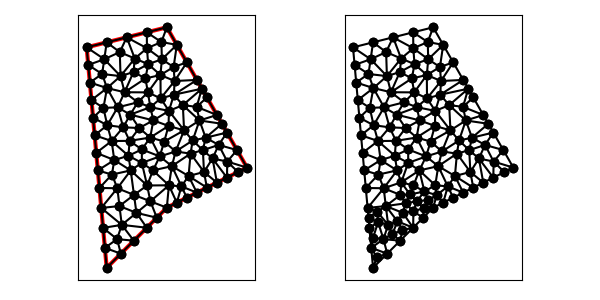

Data behind this chart, as committed beside it:
7.000000000000000000e+00, 3.000000000000000000e+00, 9.000000000000000000e+00, 5.000000000000000000e+00, 1.000000000000000000e+01, 6.000000000000000000e+00, 1.400000000000000000e+01, 8.000000000000000000e+00, 1.000000000000000000e+01, 1.500000000000000000e+01, 6.000000000000000000e+00, 1.400000000000000000e+01, 8.400371837531729113e+00, 1.344387691997037138e+01, 9.068809291469191791e+00, 1.316220913687572924e+01, 9.009321152369965446e+00, 1.395501753774252762e+01, 8.826167427123628784e+00, 1.352036786486287667e+01, 0.000000000000000000e+00, 5.000000000000000000e-01
7.000000000000000000e+00, 3.000000000000000000e+00, 9.000000000000000000e+00, 5.000000000000000000e+00, 1.000000000000000000e+01, 6.000000000000000000e+00, 1.400000000000000000e+01, 8.000000000000000000e+00, 1.000000000000000000e+01, 1.500000000000000000e+01, 6.000000000000000000e+00, 1.400000000000000000e+01, 8.361769703320382163e+00, 6.638230296679617837e+00, 9.180884851660190193e+00, 6.319115148339808918e+00, 9.016780598718270312e+00, 7.108710295699644632e+00, 8.853145051232948148e+00, 6.688685246906357129e+00, 0.000000000000000000e+00, 1.552156370912013139e-01
7.000000000000000000e+00, 3.000000000000000000e+00, 9.000000000000000000e+00, 5.000000000000000000e+00, 1.000000000000000000e+01, 6.000000000000000000e+00, 1.400000000000000000e+01, 8.000000000000000000e+00, 1.000000000000000000e+01, 1.500000000000000000e+01, 6.000000000000000000e+00, 1.400000000000000000e+01, 7.636826297361503535e+00, 6.082605073684466568e+00, 6.728392761872444616e+00, 5.987679619403111886e+00, 7.752423879356866721e+00, 5.143889853698979664e+00, 7.372547646196937698e+00, 5.738058182262186335e+00, 0.000000000000000000e+00, 2.296351008923279702e-01
7.000000000000000000e+00, 3.000000000000000000e+00, 9.000000000000000000e+00, 5.000000000000000000e+00, 1.000000000000000000e+01, 6.000000000000000000e+00, 1.400000000000000000e+01, 8.000000000000000000e+00, 1.000000000000000000e+01, 1.500000000000000000e+01, 6.000000000000000000e+00, 1.400000000000000000e+01, 1.072889996541874069e+01, 7.064883287275327994e+00, 1.025264813960293608e+01, 8.073131561562549408e+00, 1.010455977632906510e+01, 7.117681822107344125e+00, 1.036203596045024788e+01, 7.418565556981739917e+00, 0.000000000000000000e+00, 5.000000000000000000e-01
7.000000000000000000e+00, 3.000000000000000000e+00, 9.000000000000000000e+00, 5.000000000000000000e+00, 1.000000000000000000e+01, 6.000000000000000000e+00, 1.400000000000000000e+01, 8.000000000000000000e+00, 1.000000000000000000e+01, 1.500000000000000000e+01, 6.000000000000000000e+00, 1.400000000000000000e+01, 6.836800451915612697e+00, 1.098101656654484692e+01, 7.027870202611004480e+00, 1.011408477193475797e+01, 7.548754430020118811e+00, 1.100668808081447025e+01, 7.137808361515578071e+00, 1.070059647309802564e+01, 0.000000000000000000e+00, 5.000000000000000000e-01
7.000000000000000000e+00, 3.000000000000000000e+00, 9.000000000000000000e+00, 5.000000000000000000e+00, 1.000000000000000000e+01, 6.000000000000000000e+00, 1.400000000000000000e+01, 8.000000000000000000e+00, 1.000000000000000000e+01, 1.500000000000000000e+01, 6.000000000000000000e+00, 1.400000000000000000e+01, 9.180884851660190193e+00, 6.319115148339808918e+00, 9.500000000000000000e+00, 5.500000000000000000e+00, 1.000000000000000000e+01, 6.000000000000000000e+00, 9.560294950553396731e+00, 5.939705049446602381e+00, 1.000000000000000000e+00, 1.552156370912013139e-01
7.000000000000000000e+00, 3.000000000000000000e+00, 9.000000000000000000e+00, 5.000000000000000000e+00, 1.000000000000000000e+01, 6.000000000000000000e+00, 1.400000000000000000e+01, 8.000000000000000000e+00, 1.000000000000000000e+01, 1.500000000000000000e+01, 6.000000000000000000e+00, 1.400000000000000000e+01, 8.484578715214048827e+00, 5.742637180646264383e+00, 7.752423879356866721e+00, 5.143889853698979664e+00, 9.000000000000000000e+00, 5.000000000000000000e+00, 8.412334198190306367e+00, 5.295509011448414682e+00, 1.000000000000000000e+00, 2.296351008923279702e-01
7.000000000000000000e+00, 3.000000000000000000e+00, 9.000000000000000000e+00, 5.000000000000000000e+00, 1.000000000000000000e+01, 6.000000000000000000e+00, 1.400000000000000000e+01, 8.000000000000000000e+00, 1.000000000000000000e+01, 1.500000000000000000e+01, 6.000000000000000000e+00, 1.400000000000000000e+01, 9.500000000000000000e+00, 5.500000000000000000e+00, 9.180884851660190193e+00, 6.319115148339808918e+00, 8.484578715214048827e+00, 5.742637180646264383e+00, 9.055154522291411823e+00, 5.853917442995357767e+00, 1.000000000000000000e+00, 1.552156370912013139e-01
7.000000000000000000e+00, 3.000000000000000000e+00, 9.000000000000000000e+00, 5.000000000000000000e+00, 1.000000000000000000e+01, 6.000000000000000000e+00, 1.400000000000000000e+01, 8.000000000000000000e+00, 1.000000000000000000e+01, 1.500000000000000000e+01, 6.000000000000000000e+00, 1.400000000000000000e+01, 1.118493432931249032e+01, 8.699102815041371173e+00, 1.128936543769560608e+01, 9.353457937241582698e+00, 1.043813318935203149e+01, 8.804113411017898017e+00, 1.097081098545337596e+01, 8.952224721100284555e+00, 0.000000000000000000e+00, 5.000000000000000000e-01
7.000000000000000000e+00, 3.000000000000000000e+00, 9.000000000000000000e+00, 5.000000000000000000e+00, 1.000000000000000000e+01, 6.000000000000000000e+00, 1.400000000000000000e+01, 8.000000000000000000e+00, 1.000000000000000000e+01, 1.500000000000000000e+01, 6.000000000000000000e+00, 1.400000000000000000e+01, 9.000000000000000000e+00, 5.000000000000000000e+00, 9.500000000000000000e+00, 5.500000000000000000e+00, 8.484578715214048827e+00, 5.742637180646264383e+00, 8.994859571738016868e+00, 5.414212393548754498e+00, 1.000000000000000000e+00, 3.461062279968891708e-01
7.000000000000000000e+00, 3.000000000000000000e+00, 9.000000000000000000e+00, 5.000000000000000000e+00, 1.000000000000000000e+01, 6.000000000000000000e+00, 1.400000000000000000e+01, 8.000000000000000000e+00, 1.000000000000000000e+01, 1.500000000000000000e+01, 6.000000000000000000e+00, 1.400000000000000000e+01, 9.180884851660190193e+00, 6.319115148339808918e+00, 8.361769703320382163e+00, 6.638230296679617837e+00, 8.484578715214048827e+00, 5.742637180646264383e+00, 8.675744423398207061e+00, 6.233327541888563417e+00, 0.000000000000000000e+00, 1.552156370912013139e-01
7.000000000000000000e+00, 3.000000000000000000e+00, 9.000000000000000000e+00, 5.000000000000000000e+00, 1.000000000000000000e+01, 6.000000000000000000e+00, 1.400000000000000000e+01, 8.000000000000000000e+00, 1.000000000000000000e+01, 1.500000000000000000e+01, 6.000000000000000000e+00, 1.400000000000000000e+01, 1.118493432931249032e+01, 8.699102815041371173e+00, 1.025264813960293608e+01, 8.073131561562549408e+00, 1.108467708670360530e+01, 7.580645826592789405e+00, 1.084075318520634390e+01, 8.117626734398902144e+00, 0.000000000000000000e+00, 5.000000000000000000e-01
7.000000000000000000e+00, 3.000000000000000000e+00, 9.000000000000000000e+00, 5.000000000000000000e+00, 1.000000000000000000e+01, 6.000000000000000000e+00, 1.400000000000000000e+01, 8.000000000000000000e+00, 1.000000000000000000e+01, 1.500000000000000000e+01, 6.000000000000000000e+00, 1.400000000000000000e+01, 7.261862764553878691e+00, 7.652769702320374456e+00, 7.378008454186498533e+00, 8.377311978185918662e+00, 6.558124888851185830e+00, 7.860626222636963867e+00, 7.065998702530521314e+00, 7.963569301047751736e+00, 0.000000000000000000e+00, 5.000000000000000000e-01
7.000000000000000000e+00, 3.000000000000000000e+00, 9.000000000000000000e+00, 5.000000000000000000e+00, 1.000000000000000000e+01, 6.000000000000000000e+00, 1.400000000000000000e+01, 8.000000000000000000e+00, 1.000000000000000000e+01, 1.500000000000000000e+01, 6.000000000000000000e+00, 1.400000000000000000e+01, 6.637857015829926155e+00, 6.983572825870815848e+00, 6.728392761872444616e+00, 5.987679619403111886e+00, 7.531768719600674622e+00, 6.970419274631685980e+00, 6.966006165767681502e+00, 6.647223906635204571e+00, 0.000000000000000000e+00, 5.000000000000000000e-01
7.000000000000000000e+00, 3.000000000000000000e+00, 9.000000000000000000e+00, 5.000000000000000000e+00, 1.000000000000000000e+01, 6.000000000000000000e+00, 1.400000000000000000e+01, 8.000000000000000000e+00, 1.000000000000000000e+01, 1.500000000000000000e+01, 6.000000000000000000e+00, 1.400000000000000000e+01, 7.636826297361503535e+00, 6.082605073684466568e+00, 8.484578715214048827e+00, 5.742637180646264383e+00, 8.361769703320382163e+00, 6.638230296679617837e+00, 8.161058238631978767e+00, 6.154490850336782337e+00, 0.000000000000000000e+00, 3.461062279968891708e-01
7.000000000000000000e+00, 3.000000000000000000e+00, 9.000000000000000000e+00, 5.000000000000000000e+00, 1.000000000000000000e+01, 6.000000000000000000e+00, 1.400000000000000000e+01, 8.000000000000000000e+00, 1.000000000000000000e+01, 1.500000000000000000e+01, 6.000000000000000000e+00, 1.400000000000000000e+01, 7.707106781186547906e+00, 3.707106781186547906e+00, 7.518513916046313028e+00, 4.432161328206337458e+00, 6.909464253957481539e+00, 3.995893206467703962e+00, 7.378361650396780824e+00, 4.045053771953529775e+00, 1.000000000000000000e+00, 2.940584776486261931e-01
7.000000000000000000e+00, 3.000000000000000000e+00, 9.000000000000000000e+00, 5.000000000000000000e+00, 1.000000000000000000e+01, 6.000000000000000000e+00, 1.400000000000000000e+01, 8.000000000000000000e+00, 1.000000000000000000e+01, 1.500000000000000000e+01, 6.000000000000000000e+00, 1.400000000000000000e+01, 1.100000000000000000e+01, 6.500000000000000000e+00, 1.072889996541874069e+01, 7.064883287275327994e+00, 1.050000000000000000e+01, 6.250000000000000000e+00, 1.074296665513958082e+01, 6.604961095758443257e+00, 1.000000000000000000e+00, 5.000000000000000000e-01
7.000000000000000000e+00, 3.000000000000000000e+00, 9.000000000000000000e+00, 5.000000000000000000e+00, 1.000000000000000000e+01, 6.000000000000000000e+00, 1.400000000000000000e+01, 8.000000000000000000e+00, 1.000000000000000000e+01, 1.500000000000000000e+01, 6.000000000000000000e+00, 1.400000000000000000e+01, 8.361769703320382163e+00, 6.638230296679617837e+00, 8.197823786803608570e+00, 7.860517965933420115e+00, 7.531768719600674622e+00, 6.970419274631685980e+00, 8.030454069908222081e+00, 7.156389179081574348e+00, 0.000000000000000000e+00, 4.269605759137561907e-01
7.000000000000000000e+00, 3.000000000000000000e+00, 9.000000000000000000e+00, 5.000000000000000000e+00, 1.000000000000000000e+01, 6.000000000000000000e+00, 1.400000000000000000e+01, 8.000000000000000000e+00, 1.000000000000000000e+01, 1.500000000000000000e+01, 6.000000000000000000e+00, 1.400000000000000000e+01, 7.518513916046313028e+00, 4.432161328206337458e+00, 8.353553390593273065e+00, 4.353553390593273065e+00, 7.752423879356866721e+00, 5.143889853698979664e+00, 7.874830395332151234e+00, 4.643201524166197025e+00, 1.000000000000000000e+00, 2.296351008923279702e-01
7.000000000000000000e+00, 3.000000000000000000e+00, 9.000000000000000000e+00, 5.000000000000000000e+00, 1.000000000000000000e+01, 6.000000000000000000e+00, 1.400000000000000000e+01, 8.000000000000000000e+00, 1.000000000000000000e+01, 1.500000000000000000e+01, 6.000000000000000000e+00, 1.400000000000000000e+01, 6.728392761872444616e+00, 5.987679619403111886e+00, 7.636826297361503535e+00, 6.082605073684466568e+00, 7.531768719600674622e+00, 6.970419274631685980e+00, 7.298995926278206703e+00, 6.346901322573089033e+00, 0.000000000000000000e+00, 5.000000000000000000e-01
7.000000000000000000e+00, 3.000000000000000000e+00, 9.000000000000000000e+00, 5.000000000000000000e+00, 1.000000000000000000e+01, 6.000000000000000000e+00, 1.400000000000000000e+01, 8.000000000000000000e+00, 1.000000000000000000e+01, 1.500000000000000000e+01, 6.000000000000000000e+00, 1.400000000000000000e+01, 6.909464253957481539e+00, 3.995893206467703962e+00, 7.000000000000000000e+00, 3.000000000000000000e+00, 7.707106781186547906e+00, 3.707106781186547906e+00, 7.205523678381342556e+00, 3.567666662551417289e+00, 1.000000000000000000e+00, 2.940584776486261931e-01
7.000000000000000000e+00, 3.000000000000000000e+00, 9.000000000000000000e+00, 5.000000000000000000e+00, 1.000000000000000000e+01, 6.000000000000000000e+00, 1.400000000000000000e+01, 8.000000000000000000e+00, 1.000000000000000000e+01, 1.500000000000000000e+01, 6.000000000000000000e+00, 1.400000000000000000e+01, 1.010455977632906510e+01, 7.117681822107344125e+00, 9.180884851660190193e+00, 6.319115148339808918e+00, 1.000000000000000000e+01, 6.000000000000000000e+00, 9.761814875996419616e+00, 6.478932323482385236e+00, 1.000000000000000000e+00, 1.552156370912013139e-01
7.000000000000000000e+00, 3.000000000000000000e+00, 9.000000000000000000e+00, 5.000000000000000000e+00, 1.000000000000000000e+01, 6.000000000000000000e+00, 1.400000000000000000e+01, 8.000000000000000000e+00, 1.000000000000000000e+01, 1.500000000000000000e+01, 6.000000000000000000e+00, 1.400000000000000000e+01, 9.309536388373798488e+00, 7.860165384305074276e+00, 8.753799128420499898e+00, 8.235685091137190383e+00, 9.016780598718270312e+00, 7.108710295699644632e+00, 9.026705371837522307e+00, 7.734853590380637023e+00, 0.000000000000000000e+00, 5.000000000000000000e-01
7.000000000000000000e+00, 3.000000000000000000e+00, 9.000000000000000000e+00, 5.000000000000000000e+00, 1.000000000000000000e+01, 6.000000000000000000e+00, 1.400000000000000000e+01, 8.000000000000000000e+00, 1.000000000000000000e+01, 1.500000000000000000e+01, 6.000000000000000000e+00, 1.400000000000000000e+01, 1.010455977632906510e+01, 7.117681822107344125e+00, 9.016780598718270312e+00, 7.108710295699644632e+00, 9.180884851660190193e+00, 6.319115148339808918e+00, 9.434075075569175794e+00, 6.848502422048931670e+00, 0.000000000000000000e+00, 1.552156370912013139e-01
7.000000000000000000e+00, 3.000000000000000000e+00, 9.000000000000000000e+00, 5.000000000000000000e+00, 1.000000000000000000e+01, 6.000000000000000000e+00, 1.400000000000000000e+01, 8.000000000000000000e+00, 1.000000000000000000e+01, 1.500000000000000000e+01, 6.000000000000000000e+00, 1.400000000000000000e+01, 1.025264813960293608e+01, 8.073131561562549408e+00, 1.072889996541874069e+01, 7.064883287275327994e+00, 1.108467708670360530e+01, 7.580645826592789405e+00, 1.068874173057509402e+01, 7.572886891810221677e+00, 0.000000000000000000e+00, 5.000000000000000000e-01
7.000000000000000000e+00, 3.000000000000000000e+00, 9.000000000000000000e+00, 5.000000000000000000e+00, 1.000000000000000000e+01, 6.000000000000000000e+00, 1.400000000000000000e+01, 8.000000000000000000e+00, 1.000000000000000000e+01, 1.500000000000000000e+01, 6.000000000000000000e+00, 1.400000000000000000e+01, 9.016780598718270312e+00, 7.108710295699644632e+00, 1.010455977632906510e+01, 7.117681822107344125e+00, 9.309536388373798488e+00, 7.860165384305074276e+00, 9.476958921140377967e+00, 7.362185834037354049e+00, 0.000000000000000000e+00, 5.000000000000000000e-01
7.000000000000000000e+00, 3.000000000000000000e+00, 9.000000000000000000e+00, 5.000000000000000000e+00, 1.000000000000000000e+01, 6.000000000000000000e+00, 1.400000000000000000e+01, 8.000000000000000000e+00, 1.000000000000000000e+01, 1.500000000000000000e+01, 6.000000000000000000e+00, 1.400000000000000000e+01, 1.108467708670360530e+01, 7.580645826592789405e+00, 1.150000000000000000e+01, 6.750000000000000000e+00, 1.200000000000000000e+01, 7.000000000000000000e+00, 1.152822569556786902e+01, 7.110215275530929802e+00, 1.000000000000000000e+00, 5.000000000000000000e-01
7.000000000000000000e+00, 3.000000000000000000e+00, 9.000000000000000000e+00, 5.000000000000000000e+00, 1.000000000000000000e+01, 6.000000000000000000e+00, 1.400000000000000000e+01, 8.000000000000000000e+00, 1.000000000000000000e+01, 1.500000000000000000e+01, 6.000000000000000000e+00, 1.400000000000000000e+01, 7.636826297361503535e+00, 6.082605073684466568e+00, 8.361769703320382163e+00, 6.638230296679617837e+00, 7.531768719600674622e+00, 6.970419274631685980e+00, 7.843454906760853440e+00, 6.563751548331924646e+00, 0.000000000000000000e+00, 4.269605759137561907e-01
7.000000000000000000e+00, 3.000000000000000000e+00, 9.000000000000000000e+00, 5.000000000000000000e+00, 1.000000000000000000e+01, 6.000000000000000000e+00, 1.400000000000000000e+01, 8.000000000000000000e+00, 1.000000000000000000e+01, 1.500000000000000000e+01, 6.000000000000000000e+00, 1.400000000000000000e+01, 7.752423879356866721e+00, 5.143889853698979664e+00, 6.728392761872444616e+00, 5.987679619403111886e+00, 6.818928507914963077e+00, 4.991786412935407924e+00, 7.099915049714756954e+00, 5.374451962012500417e+00, 0.000000000000000000e+00, 2.296351008923279702e-01
7.000000000000000000e+00, 3.000000000000000000e+00, 9.000000000000000000e+00, 5.000000000000000000e+00, 1.000000000000000000e+01, 6.000000000000000000e+00, 1.400000000000000000e+01, 8.000000000000000000e+00, 1.000000000000000000e+01, 1.500000000000000000e+01, 6.000000000000000000e+00, 1.400000000000000000e+01, 8.197823786803608570e+00, 7.860517965933420115e+00, 8.361769703320382163e+00, 6.638230296679617837e+00, 9.016780598718270312e+00, 7.108710295699644632e+00, 8.525458029614087607e+00, 7.202486186104227528e+00, 0.000000000000000000e+00, 4.269605759137561907e-01
7.000000000000000000e+00, 3.000000000000000000e+00, 9.000000000000000000e+00, 5.000000000000000000e+00, 1.000000000000000000e+01, 6.000000000000000000e+00, 1.400000000000000000e+01, 8.000000000000000000e+00, 1.000000000000000000e+01, 1.500000000000000000e+01, 6.000000000000000000e+00, 1.400000000000000000e+01, 7.752423879356866721e+00, 5.143889853698979664e+00, 8.484578715214048827e+00, 5.742637180646264383e+00, 7.636826297361503535e+00, 6.082605073684466568e+00, 7.957942963977473028e+00, 5.656377369343236872e+00, 0.000000000000000000e+00, 2.296351008923279702e-01
7.000000000000000000e+00, 3.000000000000000000e+00, 9.000000000000000000e+00, 5.000000000000000000e+00, 1.000000000000000000e+01, 6.000000000000000000e+00, 1.400000000000000000e+01, 8.000000000000000000e+00, 1.000000000000000000e+01, 1.500000000000000000e+01, 6.000000000000000000e+00, 1.400000000000000000e+01, 8.753799128420499898e+00, 8.235685091137190383e+00, 8.197823786803608570e+00, 7.860517965933420115e+00, 9.016780598718270312e+00, 7.108710295699644632e+00, 8.656134504647459593e+00, 7.734971117590085044e+00, 0.000000000000000000e+00, 5.000000000000000000e-01
7.000000000000000000e+00, 3.000000000000000000e+00, 9.000000000000000000e+00, 5.000000000000000000e+00, 1.000000000000000000e+01, 6.000000000000000000e+00, 1.400000000000000000e+01, 8.000000000000000000e+00, 1.000000000000000000e+01, 1.500000000000000000e+01, 6.000000000000000000e+00, 1.400000000000000000e+01, 9.647486543251808655e+00, 8.558315783117754094e+00, 8.754011846945306985e+00, 8.906400311682025617e+00, 8.753799128420499898e+00, 8.235685091137190383e+00, 9.051765839539205771e+00, 8.566800395312322181e+00, 0.000000000000000000e+00, 5.000000000000000000e-01
7.000000000000000000e+00, 3.000000000000000000e+00, 9.000000000000000000e+00, 5.000000000000000000e+00, 1.000000000000000000e+01, 6.000000000000000000e+00, 1.400000000000000000e+01, 8.000000000000000000e+00, 1.000000000000000000e+01, 1.500000000000000000e+01, 6.000000000000000000e+00, 1.400000000000000000e+01, 8.754011846945306985e+00, 8.906400311682025617e+00, 8.143001495365352227e+00, 9.335438794261341044e+00, 8.085543490953389423e+00, 8.591055662399249115e+00, 8.327518944421349545e+00, 8.944298256114205259e+00, 0.000000000000000000e+00, 5.000000000000000000e-01
7.000000000000000000e+00, 3.000000000000000000e+00, 9.000000000000000000e+00, 5.000000000000000000e+00, 1.000000000000000000e+01, 6.000000000000000000e+00, 1.400000000000000000e+01, 8.000000000000000000e+00, 1.000000000000000000e+01, 1.500000000000000000e+01, 6.000000000000000000e+00, 1.400000000000000000e+01, 7.261862764553878691e+00, 7.652769702320374456e+00, 6.637857015829926155e+00, 6.983572825870815848e+00, 7.531768719600674622e+00, 6.970419274631685980e+00, 7.143829499994826193e+00, 7.202253934274291503e+00, 0.000000000000000000e+00, 5.000000000000000000e-01
7.000000000000000000e+00, 3.000000000000000000e+00, 9.000000000000000000e+00, 5.000000000000000000e+00, 1.000000000000000000e+01, 6.000000000000000000e+00, 1.400000000000000000e+01, 8.000000000000000000e+00, 1.000000000000000000e+01, 1.500000000000000000e+01, 6.000000000000000000e+00, 1.400000000000000000e+01, 7.518513916046313028e+00, 4.432161328206337458e+00, 6.818928507914963077e+00, 4.991786412935407924e+00, 6.909464253957481539e+00, 3.995893206467703962e+00, 7.082302225972919807e+00, 4.473280315869816448e+00, 0.000000000000000000e+00, 2.940584776486261931e-01
7.000000000000000000e+00, 3.000000000000000000e+00, 9.000000000000000000e+00, 5.000000000000000000e+00, 1.000000000000000000e+01, 6.000000000000000000e+00, 1.400000000000000000e+01, 8.000000000000000000e+00, 1.000000000000000000e+01, 1.500000000000000000e+01, 6.000000000000000000e+00, 1.400000000000000000e+01, 9.000000000000000000e+00, 5.000000000000000000e+00, 7.752423879356866721e+00, 5.143889853698979664e+00, 8.353553390593273065e+00, 4.353553390593273065e+00, 8.368659089983379928e+00, 4.832481081430750613e+00, 1.000000000000000000e+00, 2.296351008923279702e-01
7.000000000000000000e+00, 3.000000000000000000e+00, 9.000000000000000000e+00, 5.000000000000000000e+00, 1.000000000000000000e+01, 6.000000000000000000e+00, 1.400000000000000000e+01, 8.000000000000000000e+00, 1.000000000000000000e+01, 1.500000000000000000e+01, 6.000000000000000000e+00, 1.400000000000000000e+01, 8.353553390593273065e+00, 4.353553390593273065e+00, 7.518513916046313028e+00, 4.432161328206337458e+00, 7.707106781186547906e+00, 3.707106781186547906e+00, 7.859724695942044370e+00, 4.164273833328719476e+00, 1.000000000000000000e+00, 5.000000000000000000e-01
7.000000000000000000e+00, 3.000000000000000000e+00, 9.000000000000000000e+00, 5.000000000000000000e+00, 1.000000000000000000e+01, 6.000000000000000000e+00, 1.400000000000000000e+01, 8.000000000000000000e+00, 1.000000000000000000e+01, 1.500000000000000000e+01, 6.000000000000000000e+00, 1.400000000000000000e+01, 6.818928507914963077e+00, 4.991786412935407924e+00, 7.518513916046313028e+00, 4.432161328206337458e+00, 7.752423879356866721e+00, 5.143889853698979664e+00, 7.363288767772714571e+00, 4.855945864946908053e+00, 0.000000000000000000e+00, 2.296351008923279702e-01
7.000000000000000000e+00, 3.000000000000000000e+00, 9.000000000000000000e+00, 5.000000000000000000e+00, 1.000000000000000000e+01, 6.000000000000000000e+00, 1.400000000000000000e+01, 8.000000000000000000e+00, 1.000000000000000000e+01, 1.500000000000000000e+01, 6.000000000000000000e+00, 1.400000000000000000e+01, 1.300000000000000000e+01, 9.750000000000000000e+00, 1.258707265524875396e+01, 9.131970917225597617e+00, 1.350000000000000000e+01, 8.875000000000000000e+00, 1.302902421841625191e+01, 9.252323639075198614e+00, 0.000000000000000000e+00, 5.000000000000000000e-01
7.000000000000000000e+00, 3.000000000000000000e+00, 9.000000000000000000e+00, 5.000000000000000000e+00, 1.000000000000000000e+01, 6.000000000000000000e+00, 1.400000000000000000e+01, 8.000000000000000000e+00, 1.000000000000000000e+01, 1.500000000000000000e+01, 6.000000000000000000e+00, 1.400000000000000000e+01, 1.010455977632906510e+01, 7.117681822107344125e+00, 1.000000000000000000e+01, 6.000000000000000000e+00, 1.050000000000000000e+01, 6.250000000000000000e+00, 1.020151992544302111e+01, 6.455893940702448042e+00, 1.000000000000000000e+00, 5.000000000000000000e-01
7.000000000000000000e+00, 3.000000000000000000e+00, 9.000000000000000000e+00, 5.000000000000000000e+00, 1.000000000000000000e+01, 6.000000000000000000e+00, 1.400000000000000000e+01, 8.000000000000000000e+00, 1.000000000000000000e+01, 1.500000000000000000e+01, 6.000000000000000000e+00, 1.400000000000000000e+01, 1.010455977632906510e+01, 7.117681822107344125e+00, 1.025264813960293608e+01, 8.073131561562549408e+00, 9.309536388373798488e+00, 7.860165384305074276e+00, 9.888914768101933817e+00, 7.683659589324989270e+00, 0.000000000000000000e+00, 5.000000000000000000e-01
7.000000000000000000e+00, 3.000000000000000000e+00, 9.000000000000000000e+00, 5.000000000000000000e+00, 1.000000000000000000e+01, 6.000000000000000000e+00, 1.400000000000000000e+01, 8.000000000000000000e+00, 1.000000000000000000e+01, 1.500000000000000000e+01, 6.000000000000000000e+00, 1.400000000000000000e+01, 8.143001495365352227e+00, 9.335438794261341044e+00, 9.172485798944014945e+00, 9.499829434581236853e+00, 8.623133910043822681e+00, 9.974688439516526728e+00, 8.646207068117730543e+00, 9.603318889453035467e+00, 0.000000000000000000e+00, 5.000000000000000000e-01
7.000000000000000000e+00, 3.000000000000000000e+00, 9.000000000000000000e+00, 5.000000000000000000e+00, 1.000000000000000000e+01, 6.000000000000000000e+00, 1.400000000000000000e+01, 8.000000000000000000e+00, 1.000000000000000000e+01, 1.500000000000000000e+01, 6.000000000000000000e+00, 1.400000000000000000e+01, 8.085543490953389423e+00, 8.591055662399249115e+00, 8.143001495365352227e+00, 9.335438794261341044e+00, 7.246871823541130908e+00, 9.325447707177925594e+00, 7.825138936619957519e+00, 9.083980721279505843e+00, 0.000000000000000000e+00, 5.000000000000000000e-01
7.000000000000000000e+00, 3.000000000000000000e+00, 9.000000000000000000e+00, 5.000000000000000000e+00, 1.000000000000000000e+01, 6.000000000000000000e+00, 1.400000000000000000e+01, 8.000000000000000000e+00, 1.000000000000000000e+01, 1.500000000000000000e+01, 6.000000000000000000e+00, 1.400000000000000000e+01, 1.050000000000000000e+01, 6.250000000000000000e+00, 1.072889996541874069e+01, 7.064883287275327994e+00, 1.010455977632906510e+01, 7.117681822107344125e+00, 1.044448658058260193e+01, 6.810855036460890410e+00, 1.000000000000000000e+00, 5.000000000000000000e-01
7.000000000000000000e+00, 3.000000000000000000e+00, 9.000000000000000000e+00, 5.000000000000000000e+00, 1.000000000000000000e+01, 6.000000000000000000e+00, 1.400000000000000000e+01, 8.000000000000000000e+00, 1.000000000000000000e+01, 1.500000000000000000e+01, 6.000000000000000000e+00, 1.400000000000000000e+01, 1.150000000000000000e+01, 6.750000000000000000e+00, 1.072889996541874069e+01, 7.064883287275327994e+00, 1.100000000000000000e+01, 6.500000000000000000e+00, 1.107629998847291297e+01, 6.771627762425109331e+00, 1.000000000000000000e+00, 5.000000000000000000e-01
7.000000000000000000e+00, 3.000000000000000000e+00, 9.000000000000000000e+00, 5.000000000000000000e+00, 1.000000000000000000e+01, 6.000000000000000000e+00, 1.400000000000000000e+01, 8.000000000000000000e+00, 1.000000000000000000e+01, 1.500000000000000000e+01, 6.000000000000000000e+00, 1.400000000000000000e+01, 1.108467708670360530e+01, 7.580645826592789405e+00, 1.185458437604599524e+01, 7.782543389457234895e+00, 1.118493432931249032e+01, 8.699102815041371173e+00, 1.137473193068736244e+01, 8.020764010363798491e+00, 0.000000000000000000e+00, 4.916158683554234243e-01
7.000000000000000000e+00, 3.000000000000000000e+00, 9.000000000000000000e+00, 5.000000000000000000e+00, 1.000000000000000000e+01, 6.000000000000000000e+00, 1.400000000000000000e+01, 8.000000000000000000e+00, 1.000000000000000000e+01, 1.500000000000000000e+01, 6.000000000000000000e+00, 1.400000000000000000e+01, 1.072889996541874069e+01, 7.064883287275327994e+00, 1.150000000000000000e+01, 6.750000000000000000e+00, 1.108467708670360530e+01, 7.580645826592789405e+00, 1.110452568404078200e+01, 7.131843037956039133e+00, 1.000000000000000000e+00, 5.000000000000000000e-01
7.000000000000000000e+00, 3.000000000000000000e+00, 9.000000000000000000e+00, 5.000000000000000000e+00, 1.000000000000000000e+01, 6.000000000000000000e+00, 1.400000000000000000e+01, 8.000000000000000000e+00, 1.000000000000000000e+01, 1.500000000000000000e+01, 6.000000000000000000e+00, 1.400000000000000000e+01, 1.200000000000000000e+01, 7.000000000000000000e+00, 1.185458437604599524e+01, 7.782543389457234895e+00, 1.108467708670360530e+01, 7.580645826592789405e+00, 1.164642048758319959e+01, 7.454396405350007804e+00, 1.000000000000000000e+00, 4.916158683554234243e-01
7.000000000000000000e+00, 3.000000000000000000e+00, 9.000000000000000000e+00, 5.000000000000000000e+00, 1.000000000000000000e+01, 6.000000000000000000e+00, 1.400000000000000000e+01, 8.000000000000000000e+00, 1.000000000000000000e+01, 1.500000000000000000e+01, 6.000000000000000000e+00, 1.400000000000000000e+01, 9.647486543251808655e+00, 8.558315783117754094e+00, 1.025264813960293608e+01, 8.073131561562549408e+00, 1.043813318935203149e+01, 8.804113411017898017e+00, 1.011275595740225874e+01, 8.478520251899400506e+00, 0.000000000000000000e+00, 5.000000000000000000e-01
7.000000000000000000e+00, 3.000000000000000000e+00, 9.000000000000000000e+00, 5.000000000000000000e+00, 1.000000000000000000e+01, 6.000000000000000000e+00, 1.400000000000000000e+01, 8.000000000000000000e+00, 1.000000000000000000e+01, 1.500000000000000000e+01, 6.000000000000000000e+00, 1.400000000000000000e+01, 9.647486543251808655e+00, 8.558315783117754094e+00, 9.870898719237747088e+00, 9.301088484666216516e+00, 9.172485798944014945e+00, 9.499829434581236853e+00, 9.563623687144522378e+00, 9.119744567455070339e+00, 0.000000000000000000e+00, 5.000000000000000000e-01
7.000000000000000000e+00, 3.000000000000000000e+00, 9.000000000000000000e+00, 5.000000000000000000e+00, 1.000000000000000000e+01, 6.000000000000000000e+00, 1.400000000000000000e+01, 8.000000000000000000e+00, 1.000000000000000000e+01, 1.500000000000000000e+01, 6.000000000000000000e+00, 1.400000000000000000e+01, 9.309536388373798488e+00, 7.860165384305074276e+00, 1.025264813960293608e+01, 8.073131561562549408e+00, 9.647486543251808655e+00, 8.558315783117754094e+00, 9.736557023742847150e+00, 8.163870909661794073e+00, 0.000000000000000000e+00, 5.000000000000000000e-01
7.000000000000000000e+00, 3.000000000000000000e+00, 9.000000000000000000e+00, 5.000000000000000000e+00, 1.000000000000000000e+01, 6.000000000000000000e+00, 1.400000000000000000e+01, 8.000000000000000000e+00, 1.000000000000000000e+01, 1.500000000000000000e+01, 6.000000000000000000e+00, 1.400000000000000000e+01, 9.647486543251808655e+00, 8.558315783117754094e+00, 8.753799128420499898e+00, 8.235685091137190383e+00, 9.309536388373798488e+00, 7.860165384305074276e+00, 9.236940686682034496e+00, 8.218055419520005955e+00, 0.000000000000000000e+00, 5.000000000000000000e-01
7.000000000000000000e+00, 3.000000000000000000e+00, 9.000000000000000000e+00, 5.000000000000000000e+00, 1.000000000000000000e+01, 6.000000000000000000e+00, 1.400000000000000000e+01, 8.000000000000000000e+00, 1.000000000000000000e+01, 1.500000000000000000e+01, 6.000000000000000000e+00, 1.400000000000000000e+01, 8.085543490953389423e+00, 8.591055662399249115e+00, 8.753799128420499898e+00, 8.235685091137190383e+00, 8.754011846945306985e+00, 8.906400311682025617e+00, 8.531118155439731510e+00, 8.577713688406156223e+00, 0.000000000000000000e+00, 5.000000000000000000e-01
7.000000000000000000e+00, 3.000000000000000000e+00, 9.000000000000000000e+00, 5.000000000000000000e+00, 1.000000000000000000e+01, 6.000000000000000000e+00, 1.400000000000000000e+01, 8.000000000000000000e+00, 1.000000000000000000e+01, 1.500000000000000000e+01, 6.000000000000000000e+00, 1.400000000000000000e+01, 8.172491012543881439e+00, 1.064317944136623950e+01, 9.325497731707107718e+00, 1.035659458846205361e+01, 9.180370278730883626e+00, 1.101508583774711347e+01, 8.892786340993957594e+00, 1.067161995585846945e+01, 0.000000000000000000e+00, 5.000000000000000000e-01
7.000000000000000000e+00, 3.000000000000000000e+00, 9.000000000000000000e+00, 5.000000000000000000e+00, 1.000000000000000000e+01, 6.000000000000000000e+00, 1.400000000000000000e+01, 8.000000000000000000e+00, 1.000000000000000000e+01, 1.500000000000000000e+01, 6.000000000000000000e+00, 1.400000000000000000e+01, 7.000000000000000000e+00, 1.425000000000000000e+01, 6.880648045919709688e+00, 1.340821611252989598e+01, 7.652656876813170861e+00, 1.376437249274731656e+01, 7.177768307577626850e+00, 1.380752953509240477e+01, 0.000000000000000000e+00, 5.000000000000000000e-01
7.000000000000000000e+00, 3.000000000000000000e+00, 9.000000000000000000e+00, 5.000000000000000000e+00, 1.000000000000000000e+01, 6.000000000000000000e+00, 1.400000000000000000e+01, 8.000000000000000000e+00, 1.000000000000000000e+01, 1.500000000000000000e+01, 6.000000000000000000e+00, 1.400000000000000000e+01, 8.197823786803608570e+00, 7.860517965933420115e+00, 8.085543490953389423e+00, 8.591055662399249115e+00, 7.378008454186498533e+00, 8.377311978185918662e+00, 7.887125243981166101e+00, 8.276295202172862631e+00, 0.000000000000000000e+00, 5.000000000000000000e-01
7.000000000000000000e+00, 3.000000000000000000e+00, 9.000000000000000000e+00, 5.000000000000000000e+00, 1.000000000000000000e+01, 6.000000000000000000e+00, 1.400000000000000000e+01, 8.000000000000000000e+00, 1.000000000000000000e+01, 1.500000000000000000e+01, 6.000000000000000000e+00, 1.400000000000000000e+01, 6.478392761872444616e+00, 8.737679619403111886e+00, 6.558124888851185830e+00, 7.860626222636963867e+00, 7.378008454186498533e+00, 8.377311978185918662e+00, 6.804842034970043585e+00, 8.325205940075331768e+00, 0.000000000000000000e+00, 5.000000000000000000e-01
7.000000000000000000e+00, 3.000000000000000000e+00, 9.000000000000000000e+00, 5.000000000000000000e+00, 1.000000000000000000e+01, 6.000000000000000000e+00, 1.400000000000000000e+01, 8.000000000000000000e+00, 1.000000000000000000e+01, 1.500000000000000000e+01, 6.000000000000000000e+00, 1.400000000000000000e+01, 7.261862764553878691e+00, 7.652769702320374456e+00, 8.197823786803608570e+00, 7.860517965933420115e+00, 7.378008454186498533e+00, 8.377311978185918662e+00, 7.612565001847994672e+00, 7.963533215479905003e+00, 0.000000000000000000e+00, 5.000000000000000000e-01
7.000000000000000000e+00, 3.000000000000000000e+00, 9.000000000000000000e+00, 5.000000000000000000e+00, 1.000000000000000000e+01, 6.000000000000000000e+00, 1.400000000000000000e+01, 8.000000000000000000e+00, 1.000000000000000000e+01, 1.500000000000000000e+01, 6.000000000000000000e+00, 1.400000000000000000e+01, 7.824464822089545635e+00, 1.001067361049211435e+01, 7.246871823541130908e+00, 9.325447707177925594e+00, 8.143001495365352227e+00, 9.335438794261341044e+00, 7.738112713665342035e+00, 9.557186703977128772e+00, 0.000000000000000000e+00, 5.000000000000000000e-01
7.000000000000000000e+00, 3.000000000000000000e+00, 9.000000000000000000e+00, 5.000000000000000000e+00, 1.000000000000000000e+01, 6.000000000000000000e+00, 1.400000000000000000e+01, 8.000000000000000000e+00, 1.000000000000000000e+01, 1.500000000000000000e+01, 6.000000000000000000e+00, 1.400000000000000000e+01, 6.637857015829926155e+00, 6.983572825870815848e+00, 7.261862764553878691e+00, 7.652769702320374456e+00, 6.558124888851185830e+00, 7.860626222636963867e+00, 6.819281556411663558e+00, 7.498989583609383835e+00, 0.000000000000000000e+00, 5.000000000000000000e-01
... 110 more rows
